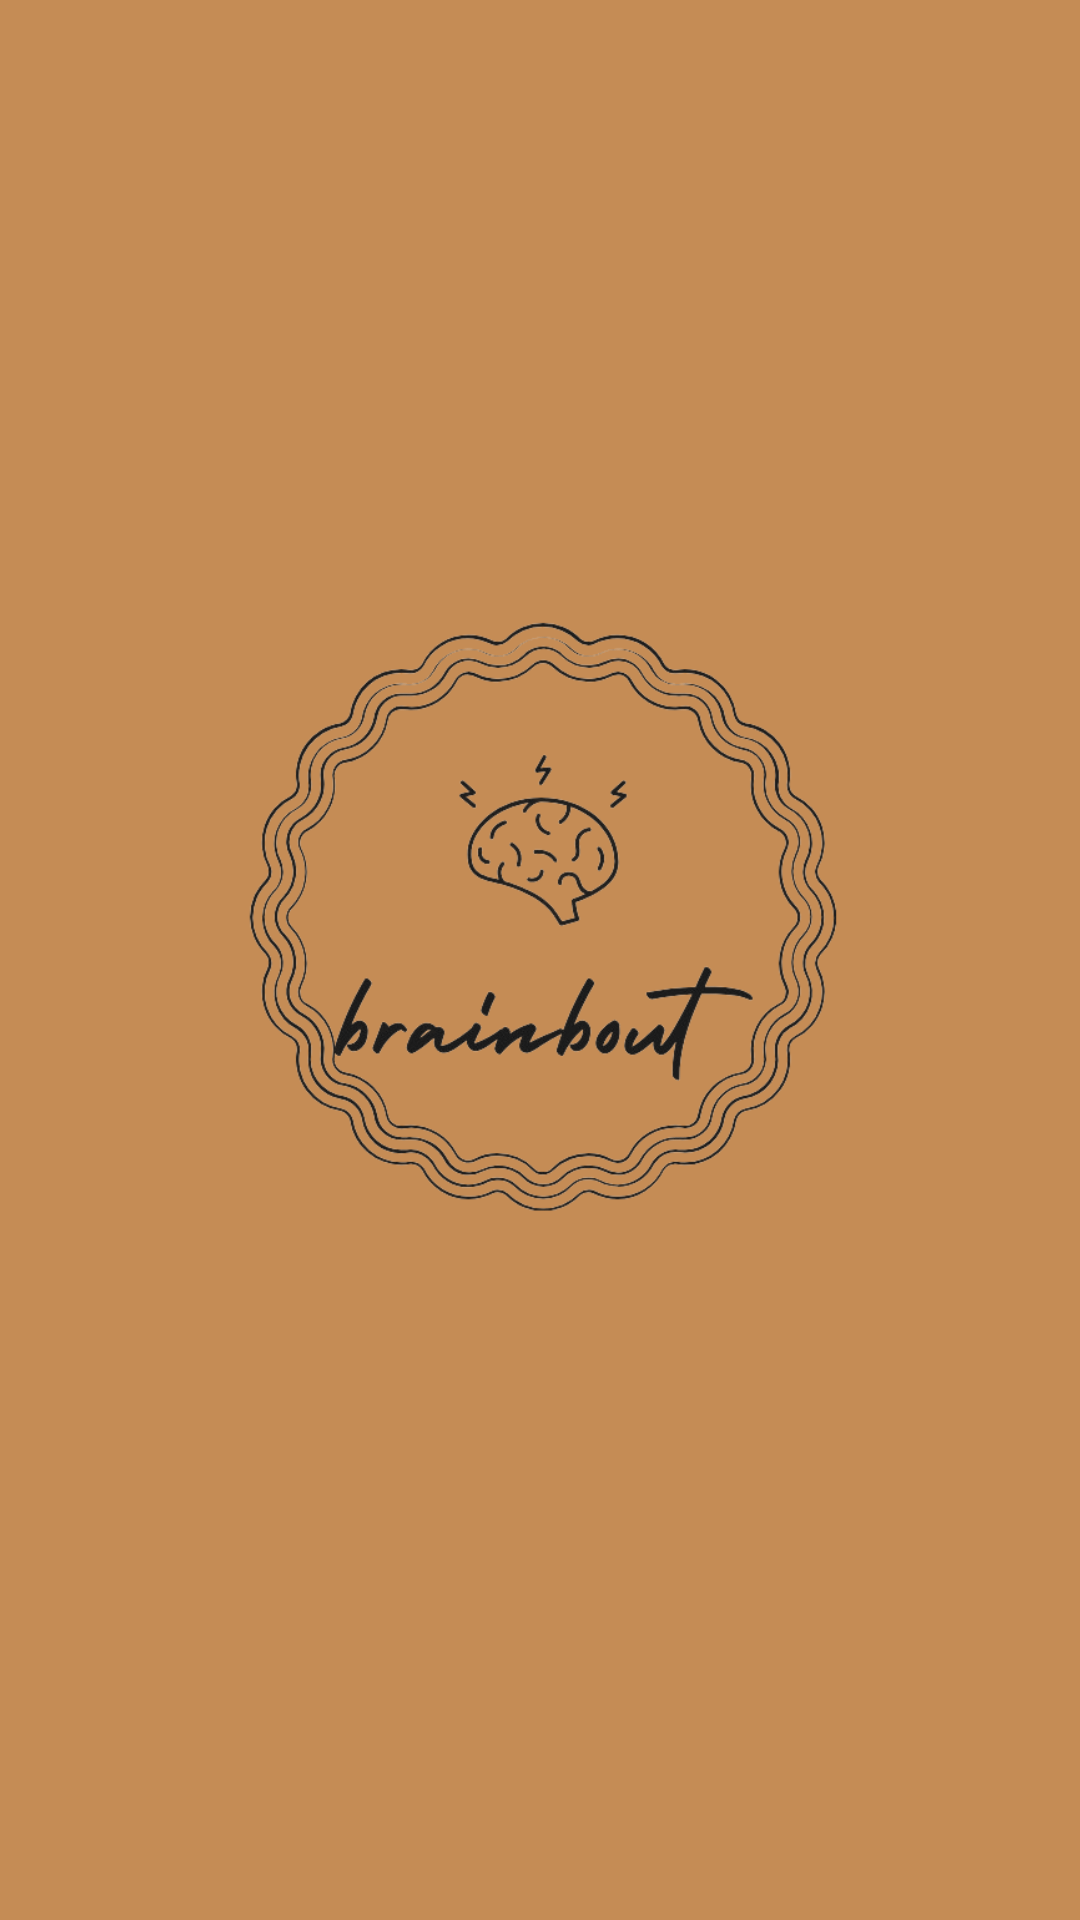

The Android layout XML behind this screen, and the referenced resources:
<!-- AndroidManifest.xml: application theme Theme.MyPulzz -->
<!-- res/layout/activity_launchscreen.xml -->
<?xml version="1.0" encoding="utf-8"?>
<androidx.constraintlayout.widget.ConstraintLayout xmlns:android="http://schemas.android.com/apk/res/android"
    xmlns:app="http://schemas.android.com/apk/res-auto"
    xmlns:tools="http://schemas.android.com/tools"
    android:layout_width="match_parent"
    android:layout_height="match_parent"
    android:background="@color/board_color"
    android:backgroundTint="@color/board_color"
    tools:context=".launchscreen">

    <ImageView
        android:id="@+id/imageView"
        android:layout_width="210dp"
        android:layout_height="205dp"
        app:layout_constraintBottom_toBottomOf="parent"
        app:layout_constraintEnd_toEndOf="parent"
        app:layout_constraintHorizontal_bias="0.496"
        app:layout_constraintStart_toStartOf="parent"
        app:layout_constraintTop_toTopOf="parent"
        app:layout_constraintVertical_bias="0.466"
        app:srcCompat="@drawable/logo" />

    <TextView
        android:id="@+id/textView5"
        android:layout_width="wrap_content"
        android:layout_height="wrap_content"
        android:layout_marginTop="240dp"
        android:textColor="#191818"
        android:textSize="20sp"
        app:layout_constraintEnd_toEndOf="parent"
        app:layout_constraintStart_toStartOf="parent"
        app:layout_constraintTop_toBottomOf="@+id/imageView" />
</androidx.constraintlayout.widget.ConstraintLayout>
<!-- resources referenced by this layout -->
<resources>
  <color name="board_color">#C58C55</color>
  <!-- drawable logo: png bitmap (drawable, 136239 bytes) -->
  <style name="Theme.MyPulzz" parent="Base.Theme.MyPulzz" />
  <style name="Base.Theme.MyPulzz" parent="Theme.Material3.DayNight.NoActionBar">
          
          
      </style>
</resources>
